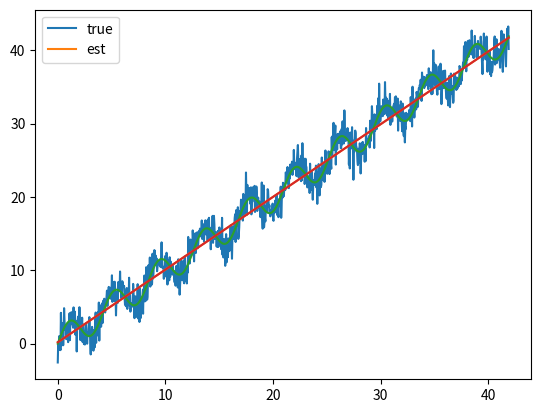

Recreate this plot in Python.
import numpy as np;
import pandas as pd;
import math;
import matplotlib.pyplot as plt
from mpl_toolkits.mplot3d import Axes3D 

def func(x):
	ans = x + 2*math.sin(1.5*x) + np.random.normal(0,np.sqrt(2) );
	return ans;
def true_func(x):
	ans = x + 2*math.sin(1.5*x);
	return ans;

lim = (2*np.pi)/1.5;
p = 10;
lim = lim*10; 

n = 1000;
x = np.linspace(0,lim,n);
x.resize((n,1));
y = np.zeros((n,1));


#-------------------linear regression----------

n_exp = 100;

fhats = np.zeros((n_exp,n,1));

for j in range(n_exp):

	for i in range(n):
		y[i] = func(x[i]);

	o = np.ones((n,1));
	xx = np.concatenate((o,x),axis=1);

	theta = np.matmul(xx.transpose(),xx);
	theta = np.linalg.inv(theta);

	theta = np.matmul(theta,xx.transpose());
	theta = np.matmul(theta,y);

	y_pred = np.matmul(xx,theta);

	# print(fhats[j].shape);
	fhats[j] = y_pred;
	# print(theta);

mean_fhat = np.zeros((n,1));
for i in range(n):
	mean_fhat[i] = np.mean(fhats[:,i]);

plt.plot(x,y);
plt.plot(x,mean_fhat);
plt.show();

f = np.zeros((n,1));
for i in range(n):
	f[i] = true_func(x[i]);

bias = np.abs(f-mean_fhat);

variance = np.zeros((n,1));
for i in range(n):
	variance[i] = np.var( (fhats[:,i]-mean_fhat[i]));

mse = np.zeros((n,1));
for i in range(n):
	mse[i] = np.mean( (f[i]- fhats[:,i])**2);

# cnt = 0;
# for i in range(n):
# 	if(bias[i]**2 + variance[i] - mse[i] > (1e-3)):
# 		cnt+=1;
# print(cnt);

check = np.mean(bias**2 + variance);
check1 = np.mean(mse);

print("Mean of MSE",check1,"Bias^2 + variance",check);

print("Bias----",np.mean(bias) );
print("Variance-",np.mean(variance));

# print("Bias----",bias);
# print("MSE-----",mse);
# print("Variance-",variance);
# print("Bias^2 + variance",bias**2 + variance);

plt.plot(x,f)
plt.plot(x,mean_fhat)
plt.legend(['true','est'])
plt.show()





